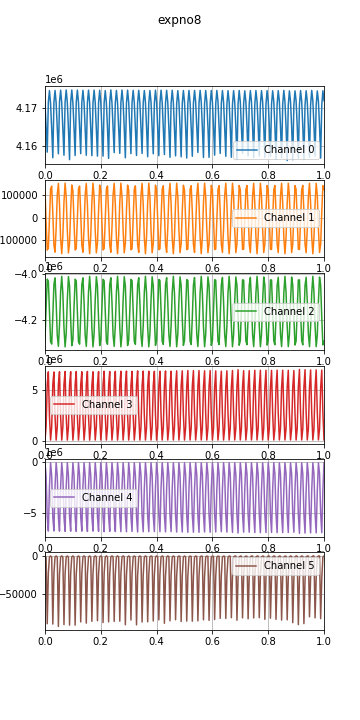

The file beside this chart, header and first rows:
time, , , , , , , 
0.0, 1597403416, 4171307, 117997, -4284312, 86366, -91212, -132, 
0.004, 1597403416, 4164605, -19988, -4144456, 1396724, -1381481, -1774, 
0.008, 1597403416, 4158282, -142211, -4020657, 5539009, -5397301, -89955, 
0.012, 1597403416, 4171580, -135259, -4028413, 6743806, -6725211, -23096, 
0.016, 1597403416, 4174579, -5576, -4160865, 2380725, -2390447, -1296, 
0.02, 1597403416, 4171098, 126491, -4292729, 86551, -91540, -62, 
0.024, 1597403416, 4164376, 138386, -4302780, 1386814, -1371328, -1707, 
0.028, 1597403416, 4156799, 19080, -4181923, 5529933, -5389016, -90379, 
0.032, 1597403416, 4171504, -120706, -4042992, 6732953, -6714437, -23084, 
0.036, 1597403416, 4174628, -151323, -4015204, 2381873, -2391450, -1303, 
0.04, 1597403416, 4171291, -44257, -4122108, 85634, -90589, -45, 
0.044, 1597403416, 4164490, 101049, -4265422, 1371961, -1356809, -1790, 
0.048, 1597403416, 4157830, 149829, -4312538, 5526375, -5381083, -93561, 
0.052, 1597403416, 4171590, 56744, -4220321, 6753922, -6733531, -24781, 
0.056, 1597403416, 4174702, -91726, -4074807, 2393156, -2402811, -1288, 
0.06, 1597403416, 4171281, -157942, -4008432, 84694, -89707, -16, 
0.064, 1597403416, 4164440, -80304, -4084137, 1376075, -1360802, -1625, 
0.068, 1597403416, 4157460, 68990, -4231759, 5531015, -5386442, -91113, 
0.072, 1597403416, 4171500, 151535, -4315066, 6773678, -6753911, -23995, 
0.076, 1597403416, 4174749, 90617, -4257067, 2395853, -2405571, -1313, 
0.08, 1597403416, 4171466, -57122, -4109261, 84979, -90068, -54, 
0.084, 1597403416, 4164395, -154710, -4009739, 1363918, -1348628, -1651, 
0.088, 1597403416, 4156286, -111469, -4051353, 5507124, -5363663, -91736, 
0.092, 1597403416, 4171421, 32347, -4195948, 6756562, -6737080, -23834, 
0.096, 1597403416, 4174726, 143419, -4309898, 2408227, -2417920, -1286, 
0.1, 1597403416, 4171354, 118561, -4284931, 83983, -89152, -27, 
0.104, 1597403416, 4164784, -19073, -4145400, 1352717, -1337558, -1533, 
0.108, 1597403416, 4157383, -141821, -4021081, 5507800, -5363225, -91804, 
0.112, 1597403416, 4171517, -135743, -4027917, 6774428, -6753862, -24809, 
0.116, 1597403416, 4174720, -6518, -4159948, 2432094, -2441758, -1316, 
0.12, 1597403416, 4171476, 125978, -4292282, 87633, -92765, -95, 
0.124, 1597403416, 4164681, 138780, -4303196, 1357799, -1343236, -1514, 
0.128, 1597403416, 4157876, 19988, -4182786, 5478013, -5340729, -87563, 
0.132, 1597403416, 4171479, -120105, -4043497, 6753276, -6734392, -23171, 
0.136, 1597403416, 4174662, -151604, -4014952, 2404373, -2413968, -1324, 
0.14, 1597403416, 4171299, -45166, -4121197, 84653, -89826, -27, 
0.144, 1597403416, 4164444, 100349, -4264759, 1361151, -1346703, -1406, 
0.148, 1597403416, 4157437, 149989, -4312782, 5490882, -5351875, -89112, 
0.152, 1597403416, 4171415, 57626, -4221148, 6785497, -6765778, -23903, 
0.156, 1597403416, 4174703, -90933, -4075583, 2438072, -2447687, -1319, 
0.16, 1597403416, 4171373, -157949, -4008498, 84616, -89718, -37, 
0.164, 1597403416, 4164549, -81111, -4083302, 1329775, -1315584, -1685, 
0.168, 1597403416, 4157342, 68154, -4230959, 5431444, -5295591, -86759, 
0.172, 1597403416, 4171380, 151462, -4314980, 6750022, -6731277, -22924, 
0.176, 1597403416, 4174704, 91385, -4257890, 2436855, -2446479, -1341, 
0.18, 1597403416, 4171410, -56188, -4110199, 87803, -92941, -32, 
0.184, 1597403416, 4164540, -154484, -4009961, 1349328, -1334932, -1169, 
0.188, 1597403416, 4157215, -112132, -4050734, 5458592, -5322066, -85949, 
0.192, 1597403416, 4171373, 31440, -4194941, 6764028, -6744167, -24010, 
0.196, 1597403416, 4174667, 143098, -4309523, 2431332, -2440966, -1327, 
0.2, 1597403416, 4171402, 119145, -4285551, 85661, -90817, -37, 
0.204, 1597403416, 4164476, -18125, -4146325, 1346732, -1332074, -1609, 
0.208, 1597403416, 4157217, -141378, -4021481, 5485887, -5345612, -88411, 
0.212, 1597403416, 4171374, -136218, -4027353, 6807036, -6787545, -23621, 
0.216, 1597403416, 4174575, -7466, -4158936, 2484446, -2494133, -1301, 
0.22, 1597403416, 4171386, 125445, -4291791, 87458, -92794, -18, 
0.224, 1597403416, 4164522, 139170, -4303577, 1327755, -1313656, -1312, 
0.228, 1597403416, 4156633, 20954, -4183826, 5436116, -5298176, -87457, 
0.232, 1597403416, 4171472, -119456, -4044185, 6775751, -6755668, -24191, 
0.236, 1597403416, 4174759, -151862, -4014692, 2444696, -2454312, -1327, 
... 2,751 more rows
